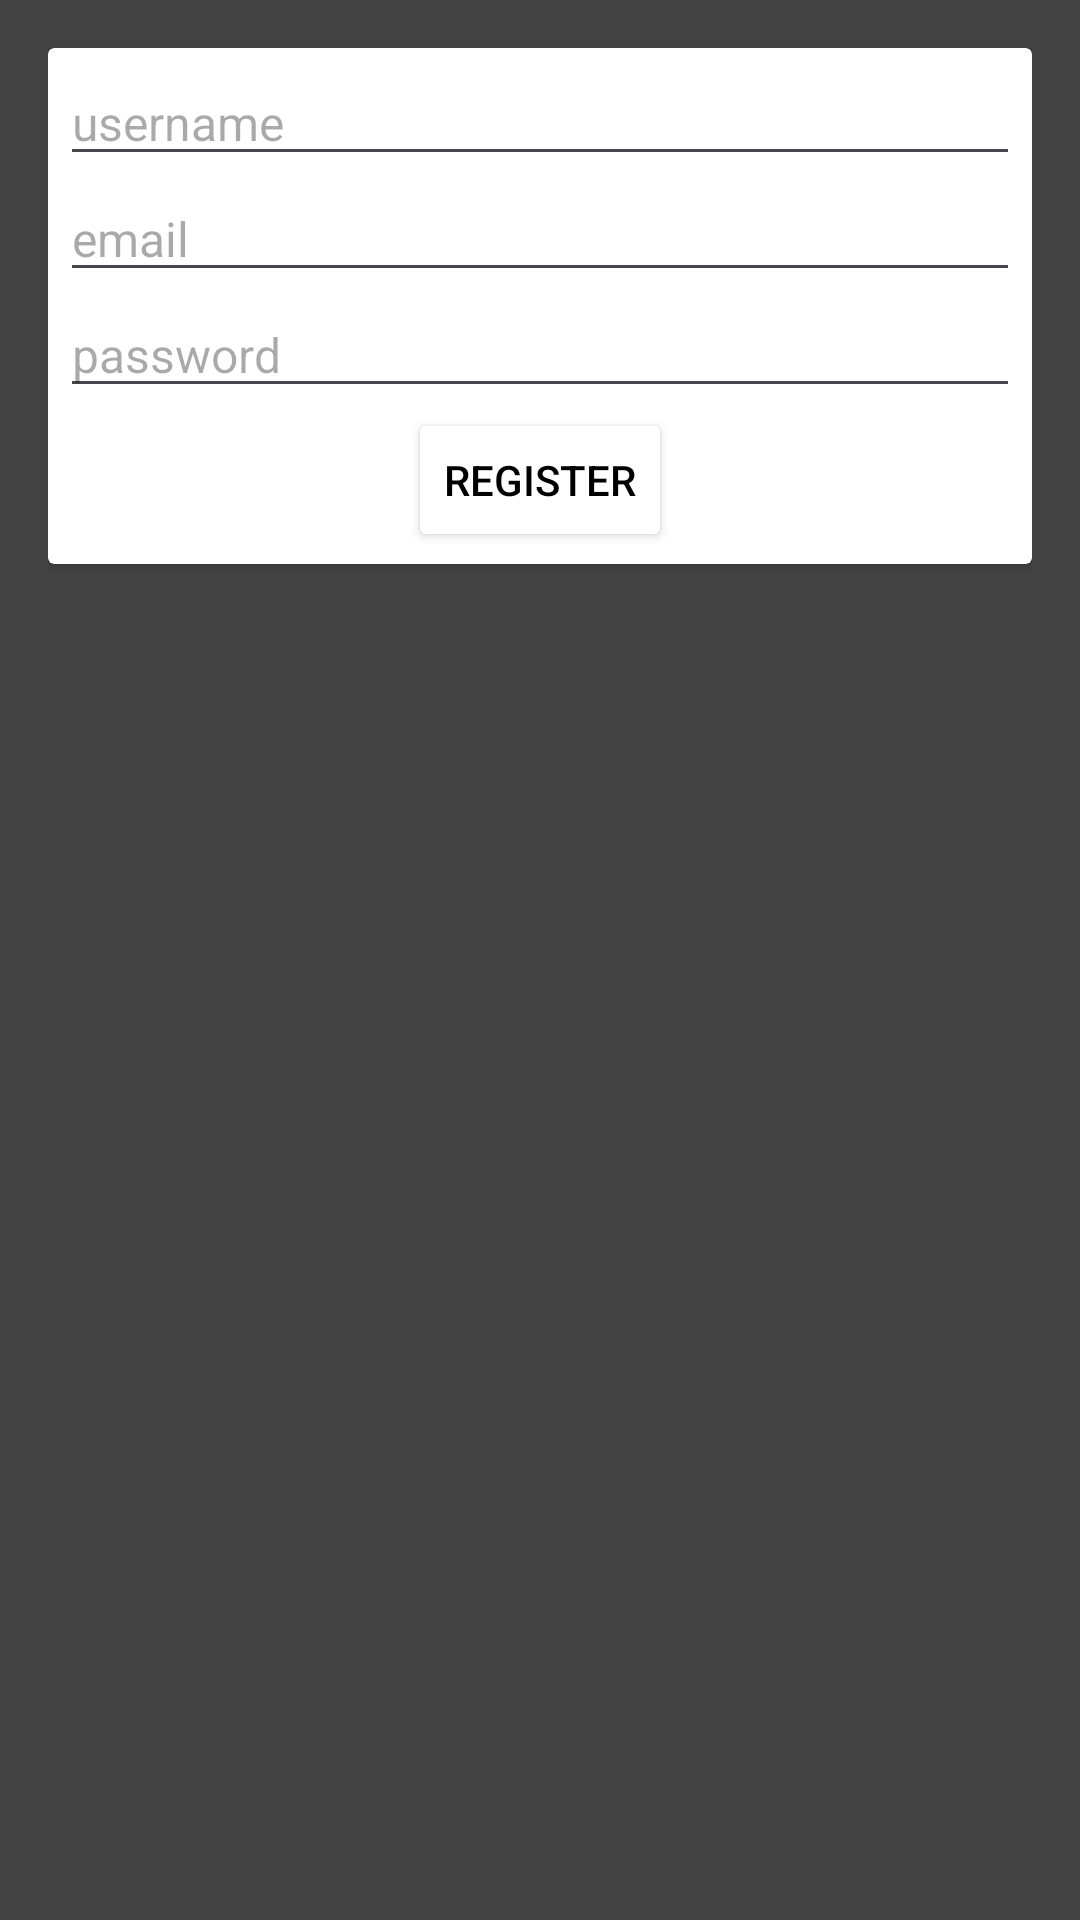

This screen was rendered from an Android layout file. Write that file and the resources it references.
<!-- AndroidManifest.xml: application theme Theme.WPBO_Assignment -->
<!-- res/layout/fragment_registration.xml -->
<?xml version="1.0" encoding="utf-8"?>
<FrameLayout xmlns:android="http://schemas.android.com/apk/res/android"
    xmlns:app="http://schemas.android.com/apk/res-auto"
    xmlns:tools="http://schemas.android.com/tools"
    android:layout_width="match_parent"
    android:layout_height="match_parent">

    <androidx.constraintlayout.widget.ConstraintLayout
        android:layout_width="match_parent"
        android:layout_height="match_parent"
        android:background="@color/cardview_dark_background"
        android:padding="16dp"
        tools:context="sk.wpbo_assignment.ui.RegistrationFragment">
        

        <androidx.cardview.widget.CardView
            android:layout_width="match_parent"
            android:layout_height="wrap_content"
            app:cardBackgroundColor="@color/white"
            app:layout_constraintEnd_toEndOf="parent"
            app:layout_constraintStart_toStartOf="parent"
            app:layout_constraintTop_toTopOf="parent">

            <androidx.constraintlayout.widget.ConstraintLayout
                android:layout_width="match_parent"
                android:layout_height="match_parent"
                android:padding="4dp">

                <androidx.appcompat.widget.AppCompatEditText
                    android:id="@+id/registration_username"
                    android:layout_width="match_parent"
                    android:layout_height="wrap_content"
                    android:autofillHints="textPersonName"
                    android:hint="@string/username"
                    android:inputType="textPersonName"
                    android:textColor="@color/black"
                    android:textSize="16sp"
                    app:layout_constraintBottom_toTopOf="@id/registration_email"
                    app:layout_constraintEnd_toEndOf="parent"
                    app:layout_constraintStart_toStartOf="parent"
                    app:layout_constraintTop_toTopOf="parent" />

                <androidx.appcompat.widget.AppCompatEditText
                    android:id="@+id/registration_email"
                    android:layout_width="match_parent"
                    android:layout_height="wrap_content"
                    android:autofillHints="emailAddress"
                    android:hint="@string/email"
                    android:inputType="textEmailAddress"
                    android:textColor="@color/black"
                    android:textSize="16sp"
                    app:layout_constraintBottom_toTopOf="@id/registration_password"
                    app:layout_constraintEnd_toEndOf="parent"
                    app:layout_constraintStart_toStartOf="parent"
                    app:layout_constraintTop_toBottomOf="@id/registration_username" />

                <androidx.appcompat.widget.AppCompatEditText
                    android:id="@+id/registration_password"
                    android:layout_width="match_parent"
                    android:layout_height="wrap_content"
                    android:autofillHints="password"
                    android:hint="@string/password"
                    android:inputType="textPassword"
                    android:textColor="@color/black"
                    android:textSize="16sp"
                    app:layout_constraintBottom_toTopOf="@id/register_button"
                    app:layout_constraintEnd_toEndOf="parent"
                    app:layout_constraintStart_toStartOf="parent"
                    app:layout_constraintTop_toBottomOf="@id/registration_email" />

                <Button
                    android:id="@+id/register_button"
                    android:layout_width="wrap_content"
                    android:layout_height="wrap_content"
                    android:backgroundTint="@color/white"
                    android:text="@string/register"
                    android:textColor="@color/black"
                    app:layout_constraintBottom_toBottomOf="parent"
                    app:layout_constraintEnd_toEndOf="parent"
                    app:layout_constraintStart_toStartOf="parent"
                    app:layout_constraintTop_toBottomOf="@id/registration_password" />
            </androidx.constraintlayout.widget.ConstraintLayout>
        </androidx.cardview.widget.CardView>
    </androidx.constraintlayout.widget.ConstraintLayout>

    <FrameLayout
        android:id="@+id/error_overlay"
        android:layout_width="match_parent"
        android:layout_height="match_parent"
        android:clickable="true"
        android:focusable="true"
        android:padding="16dp"
        android:visibility="gone"
        tools:ignore="ExtraText">


        <androidx.cardview.widget.CardView
            android:layout_width="wrap_content"
            android:layout_height="wrap_content"
            android:layout_gravity="center"
            app:cardBackgroundColor="@color/white"
            app:cardCornerRadius="8dp"
            app:cardElevation="4dp">

            <LinearLayout
                android:layout_width="match_parent"
                android:layout_height="wrap_content"
                android:orientation="vertical"
                android:padding="16dp">

                <TextView
                    android:id="@+id/error_tv"
                    android:layout_width="wrap_content"
                    android:layout_height="wrap_content"
                    android:layout_gravity="center"
                    android:text="@string/error_message"
                    android:textColor="@color/design_default_color_error"
                    android:textSize="18sp" />

                <View
                    android:layout_width="match_parent"
                    android:layout_height="1dp"
                    android:background="@color/cardview_dark_background" />
                
                <Button
                    android:id="@+id/error_ok_button"
                    android:layout_width="wrap_content"
                    android:layout_height="wrap_content"
                    android:layout_gravity="center"
                    android:backgroundTint="@color/white"
                    android:text="@string/ok"
                    android:textColor="@color/black" />
            </LinearLayout>
        </androidx.cardview.widget.CardView>
    </FrameLayout>


    
    <FrameLayout
        android:id="@+id/loading_overlay"
        android:layout_width="match_parent"
        android:layout_height="match_parent"
        android:clickable="true"
        android:focusable="true"
        android:visibility="gone">

        
        <ProgressBar
            android:layout_width="wrap_content"
            android:layout_height="wrap_content"
            android:layout_gravity="center" />

    </FrameLayout>
</FrameLayout>
<!-- resources referenced by this layout -->
<resources>
  <string name="email">email</string>
  <string name="error_message">Error Message</string>
  <string name="ok">OK</string>
  <string name="password">password</string>
  <string name="register">Register</string>
  <string name="username">username</string>
  <style name="Theme.WPBO_Assignment" parent="Base.Theme.WPBO_Assignment" />
  <style name="Base.Theme.WPBO_Assignment" parent="Theme.Material3.DayNight.NoActionBar">
          
          
      </style>
  <!-- not gathered from this repository: default colours our renderer supplied (Android Studio template values) -->
  <color name="black">#FF000000</color>
  <color name="white">#FFFFFFFF</color>
</resources>
